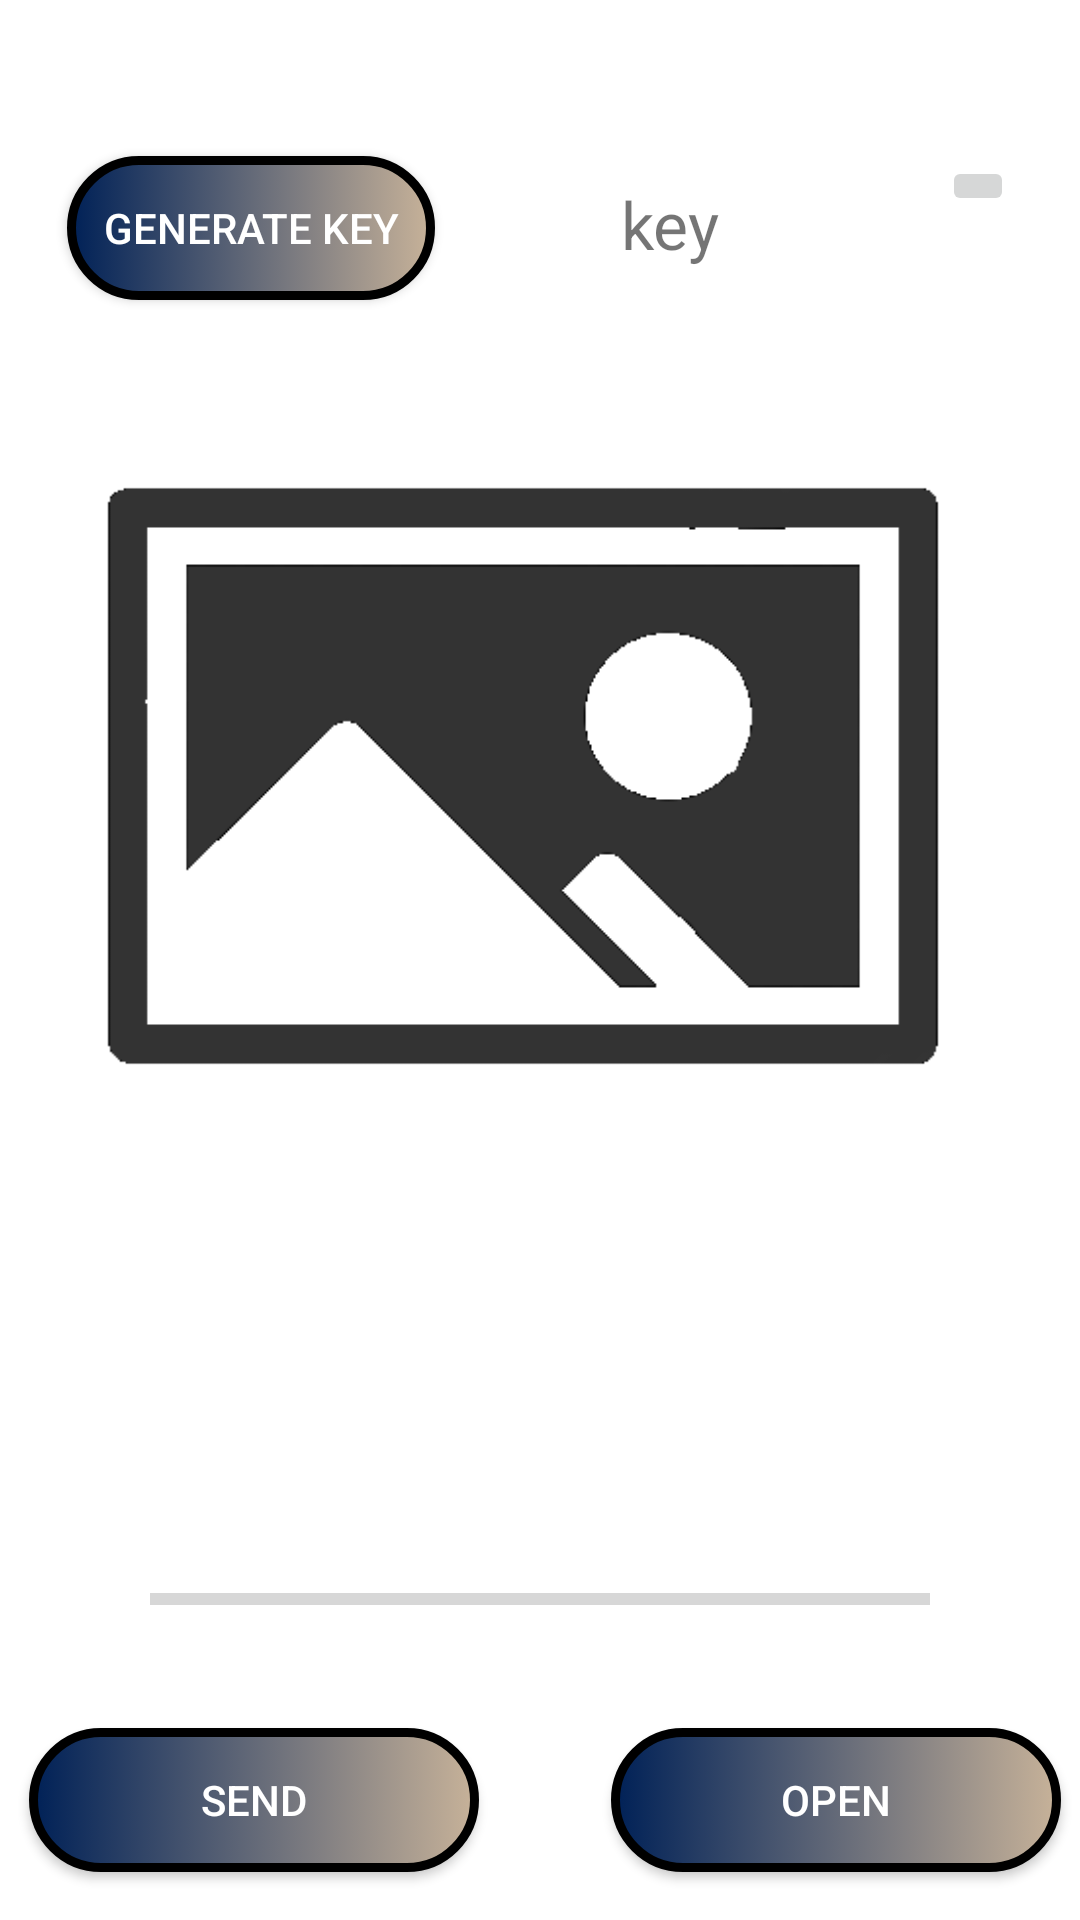

Reconstruct the res/layout file that produces this screen, plus the resources it refers to.
<!-- AndroidManifest.xml: application theme Theme.ImageSecurer -->
<!-- res/layout/fragment_send_image.xml -->
<?xml version="1.0" encoding="utf-8"?>
<FrameLayout xmlns:android="http://schemas.android.com/apk/res/android"
    xmlns:app="http://schemas.android.com/apk/res-auto"
    xmlns:tools="http://schemas.android.com/tools"
    android:layout_width="match_parent"
    android:layout_height="match_parent"
    tools:context=".SendImage">

    <androidx.constraintlayout.widget.ConstraintLayout
        android:layout_width="match_parent"
        android:layout_height="match_parent"
        android:transitionName="send"
        tools:context=".MainActivity">

        <androidx.appcompat.widget.AppCompatButton
            android:id="@+id/upload"
            android:layout_width="150dp"
            android:layout_height="wrap_content"
            android:layout_marginStart="52dp"
            android:layout_marginEnd="22dp"
            android:layout_marginBottom="16dp"
            android:text="send"
            app:layout_constraintBottom_toBottomOf="parent"
            app:layout_constraintEnd_toStartOf="@+id/openGallery"
            app:layout_constraintStart_toStartOf="parent"
            android:background="@drawable/button_selector"
            android:textColor="@color/white"
            />

        <androidx.appcompat.widget.AppCompatButton
            android:id="@+id/openGallery"
            android:layout_width="150dp"
            android:layout_height="wrap_content"
            android:layout_marginStart="22dp"
            android:layout_marginEnd="49dp"
            android:layout_marginBottom="16dp"
            android:text="open"
            app:layout_constraintBottom_toBottomOf="parent"
            app:layout_constraintEnd_toEndOf="parent"
            app:layout_constraintStart_toEndOf="@+id/upload"
            android:background="@drawable/button_selector"
            android:textColor="@color/white"
            />

        <ImageView
            android:id="@+id/imageView3"
            android:layout_width="364dp"
            android:layout_height="334dp"
            android:layout_marginStart="24dp"
            android:layout_marginEnd="36dp"
            android:layout_marginBottom="209dp"
            android:src="@drawable/placeholder"
            app:layout_constraintBottom_toTopOf="@+id/upload"
            app:layout_constraintEnd_toEndOf="parent"
            android:layout_marginTop="50dp"
            app:layout_constraintStart_toStartOf="parent"
            app:layout_constraintTop_toBottomOf="@+id/keyButton" />

        <ProgressBar
            android:id="@+id/progressBar"
            style="?android:attr/progressBarStyleHorizontal"
            android:layout_width="match_parent"
            android:layout_height="wrap_content"
            android:layout_marginHorizontal="50dp"
            app:layout_constraintBottom_toBottomOf="parent"
            app:layout_constraintEnd_toEndOf="parent"
            app:layout_constraintStart_toStartOf="parent"
            app:layout_constraintTop_toBottomOf="@+id/imageView3" />

        <androidx.appcompat.widget.AppCompatButton
            android:paddingHorizontal="12dp"
            android:id="@+id/keyButton"
            android:layout_width="wrap_content"
            android:layout_height="wrap_content"
            android:text="Generate Key"
            app:layout_constraintEnd_toStartOf="@+id/keyCode"
            app:layout_constraintStart_toStartOf="parent"
            app:layout_constraintTop_toTopOf="parent"

            android:layout_marginEnd="22dp"
            android:layout_marginTop="52dp"
            android:background="@drawable/button_selector"
            android:textColor="@color/white"
            />

        <TextView
            android:id="@+id/keyCode"
            android:layout_width="wrap_content"
            android:layout_height="wrap_content"
            android:text="key"
            android:textSize="22dp"
            app:layout_constraintTop_toTopOf="parent"
            app:layout_constraintStart_toEndOf="@+id/keyButton"
            app:layout_constraintEnd_toStartOf="@+id/copyButton"
            android:layout_marginStart="18dp"
            android:layout_marginTop="60dp"
            />

        <ImageButton
            android:id="@+id/copyButton"
            android:layout_width="wrap_content"
            android:layout_height="wrap_content"
            android:layout_marginStart="52dp"
            android:layout_marginTop="52dp"
            android:src="@drawable/ic_baseline_content_copy_24"
            app:layout_constraintEnd_toEndOf="parent"
            app:layout_constraintStart_toEndOf="@+id/keyCode"
            app:layout_constraintTop_toTopOf="parent" />

    </androidx.constraintlayout.widget.ConstraintLayout>

</FrameLayout>
<!-- resources referenced by this layout -->
<resources>
  <color name="white">#FFFFFFFF</color>
  <!-- drawable button_selector (drawable) -->
  <?xml version="1.0" encoding="utf-8"?>
  <selector xmlns:android="http://schemas.android.com/apk/res/android" >
      <item android:state_pressed="true">
          <shape>
              <gradient android:startColor="@color/blue"
                  android:endColor="@color/beige"
                  android:angle="180"
                  />
              <stroke android:color="@color/black"
                  android:width="3dp"
                  />
              <corners
                  android:radius="40dp"
                  />
  
          </shape>
      </item>
      <item android:state_pressed="false">
          <shape>
              <gradient android:startColor="@color/beige"
                  android:endColor="@color/blue"
                  android:angle="180"
                  />
              <stroke android:color="@color/black"
                  android:width="3dp"
                  />
              <corners
                  android:radius="40dp"
                  />
          </shape>
      </item>
  </selector>
  <!-- drawable placeholder: gif bitmap (drawable-notnight-hdpi, 6298 bytes) -->
  <style name="Theme.ImageSecurer" parent="Theme.MaterialComponents.DayNight.DarkActionBar">
          
          <item name="colorPrimary">@color/blue</item>
          <item name="colorPrimaryVariant">@color/beige</item>
          <item name="colorOnPrimary">@color/white</item>
          
          <item name="colorSecondary">@color/teal_200</item>
          <item name="colorSecondaryVariant">@color/teal_700</item>
          <item name="colorOnSecondary">@color/black</item>
          
          <item name="android:statusBarColor" tools:targetApi="l">?attr/colorPrimaryVariant</item>
          
  
      </style>
  <color name="blue">#002157</color>
  <color name="beige">#C7B299</color>
  <color name="black">#FF000000</color>
  <color name="teal_200">#FF03DAC5</color>
  <color name="teal_700">#FF018786</color>
</resources>
